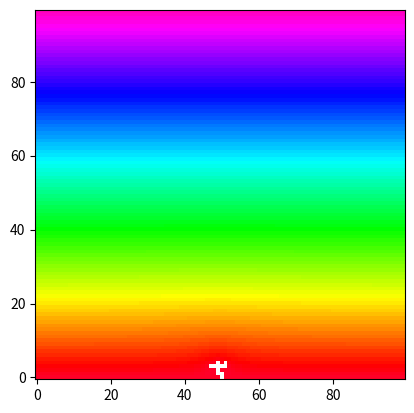

Write Python code to recreate this figure. (Note: this script raises an exception after producing the figure.)
import numpy as np
import matplotlib.pyplot as plt
import time
# plt.rcParams.update({'font.size': 22})


start = time.time()

def successive_over_relaxation(grid, cluster, t, omega = 1, delta_precision = 1e-4):
    counter = 0
    delta = 1
    max_counter = 1e4



    N = len(grid)

    while delta > delta_precision and delta < 1e5 and counter < max_counter:
        # print(f"counter = {counter}, delta = {delta:.2E}     ", end='\r')s
        new_grid = grid.copy()
        new_grid[-1] = 1

        # for y in range(1, N-1):
        #     new_grid[y][0] = 0.25 * omega * (grid[y + 1][0] + grid[y - 1][0] + grid[y][1] + grid[y][-1]) + (1 - omega) * grid[y][0] if (y,0) not in cluster else 0
        #     for x in range(1, N-1):
        #         new_grid[y][x] = (1 - omega) * grid[y][x] + omega * 0.25 * (grid[y + 1][x] + new_grid[y - 1][x] + grid[y][x + 1] + new_grid[y][x - 1]) if (y,x) not in cluster else 0
        #     new_grid[y][-1] = 0.25 * omega * (grid[y + 1][-1] + new_grid[y - 1][-1] + grid[y][-2] + new_grid[y][0]) + (1 - omega) * grid[y][-1] if (y,N-1) not in cluster else 0
        

        for y in range(1, N - 1):
            new_grid[y][0] = omega / 4 * (grid[y + 1][0] + new_grid[y - 1][0] + grid[y][1] + grid[y][-2]) + (1 - omega) * grid[y][0] if (y,0) not in cluster else 0
            for x in range(1, N - 1):
                new_grid[y][x] = omega / 4 * (grid[y + 1][x] + new_grid[y - 1][x] + grid[y][x + 1] + new_grid[y][x - 1]) + (1 - omega) * grid[y][x] if (y,x) not in cluster else 0           
            new_grid[y][-1] = omega / 4 * (grid[y + 1][-1] + new_grid[y - 1][-1] + grid[y][1] + new_grid[y][-2]) + (1 - omega) * grid[y][-1] if (y,N-1) not in cluster else 0
 
        
        delta = max(abs(new_grid - grid).flatten())

        grid = new_grid.copy()

        counter += 1

    diverge = False
    if delta >= 1e5:
        diverge = True

    
    return grid, counter, diverge

def find_neighbors(cluster, N):
    neighbors = set([])

    for coord in cluster:
        if coord[0] != 0:
            neighbors.add((coord[0]-1,coord[1]))
        if coord[0] != N-1:
            neighbors.add((coord[0]+1,coord[1]))
        if coord[1] != 0:
            neighbors.add((coord[0],coord[1]-1))
        if coord[1] != N-1:
            neighbors.add((coord[0],coord[1]+1))

    for coord in cluster:
        if coord in neighbors:
            neighbors.remove(coord)

    return neighbors

def run_simulation(grid, cluster, eta, omega = 1, growth_steps=100, delta_precision = 1e-4, max_iterations=np.inf):
    total_counter = 0
    return_after_plot = False



    for t in range(growth_steps):
        print(f"t = {t}, total_counter = {total_counter}", end='\r')
        if total_counter > max_iterations:
            break

        grid, counter, diverge = successive_over_relaxation(grid, cluster, t, omega, delta_precision)
        total_counter += counter

        if diverge:
            break

        probability_sum = 0
        probability_list = []

        growth_candidates = list(find_neighbors(cluster, len(grid)))
        for coord in growth_candidates:
            probability_sum += grid[coord[0]][coord[1]] ** eta
            probability_list.append(grid[coord[0]][coord[1]] ** eta)

        probability_list = [x / probability_sum for x in probability_list]
        negative = False
        for i in range(len(probability_list)):
            if probability_list[i] < 0:
                negative = True
                probability_list[i] = 0
        
        # correct for values dipping below zero ever so slightly
        if negative:
            probsum = np.sum(probability_list)
            probability_list = [x / probsum for x in probability_list]

        new_coords = np.random.choice(range(len(growth_candidates)), 1, p=probability_list)[0]
        cluster.append(growth_candidates[new_coords])
        
        # make image
        if (t + 1) % 10 == 0:
            plotgrid = grid.copy()
            for coord in cluster:
                plotgrid[coord[0]][coord[1]] = None
                
                # check whether top has been reached
                if coord[0] == 99:
                    return_after_plot = True

            plt.imshow(plotgrid, origin='lower', cmap='gist_rainbow')
            filename_t = t + 1
            if filename_t < 100:
                filename_t = '0' + str(filename_t)
            plt.savefig(f'plots/DLA/eta_{eta}/eta_{eta}_t_{filename_t}.png')
            plt.clf()

            # return after top has been reached
            if return_after_plot:
                return grid, cluster

    return grid, cluster, total_counter, diverge


def make_eta_plot(eta, growth_steps, omega = 1, max_it=np.inf):

    N = 100 
    delta_precision = 1e-5
    delta_precision_pkl = 1e-5

    grid = np.zeros((N,N))
    grid = np.array([np.array([x/N for y in range(N)]) for x in range(N)])

    cluster = [(0, N // 2)]

    grid, cluster, total_iterations, diverge = run_simulation(grid, cluster, eta, omega, growth_steps, delta_precision, max_iterations=max_it)
    print()

    return total_iterations, diverge

    # for coord in cluster:
    #     grid[coord[0]][coord[1]] = None

    # plt.imshow(grid, origin='lower', cmap='gist_rainbow')
    # plt.savefig(f'plots/eta_{eta}_t_{growth_steps}.png')
    # plt.clf()





# eta_list = [0.5, 1, 1.5, 2, 2.5]
# growth_steps = 750
# for eta in eta_list:
#     print(f"eta = {eta}")
#     a = make_eta_plot(eta, growth_steps)


# optimizing omega
iterations = []
omega_list = np.arange(1,2.05,0.05)
omega_list_plot = []

for omega in omega_list:
    print(f'omega: {omega:.2f}')
    iters, diverge = make_eta_plot(eta=1,growth_steps=50, omega=omega)
    if not diverge:
        iterations.append(iters)
        omega_list_plot.append(omega)
    else:
        print(f'--------------------diverged')


plt.plot(omega_list_plot, iterations)
plt.xlabel(r'$\omega$')
plt.ylabel('iterations')
plt.savefig("DLA_omega_comparison_lower_delta.png")

end = time.time()
print()
print(f'total time: {end - start:.2f}')